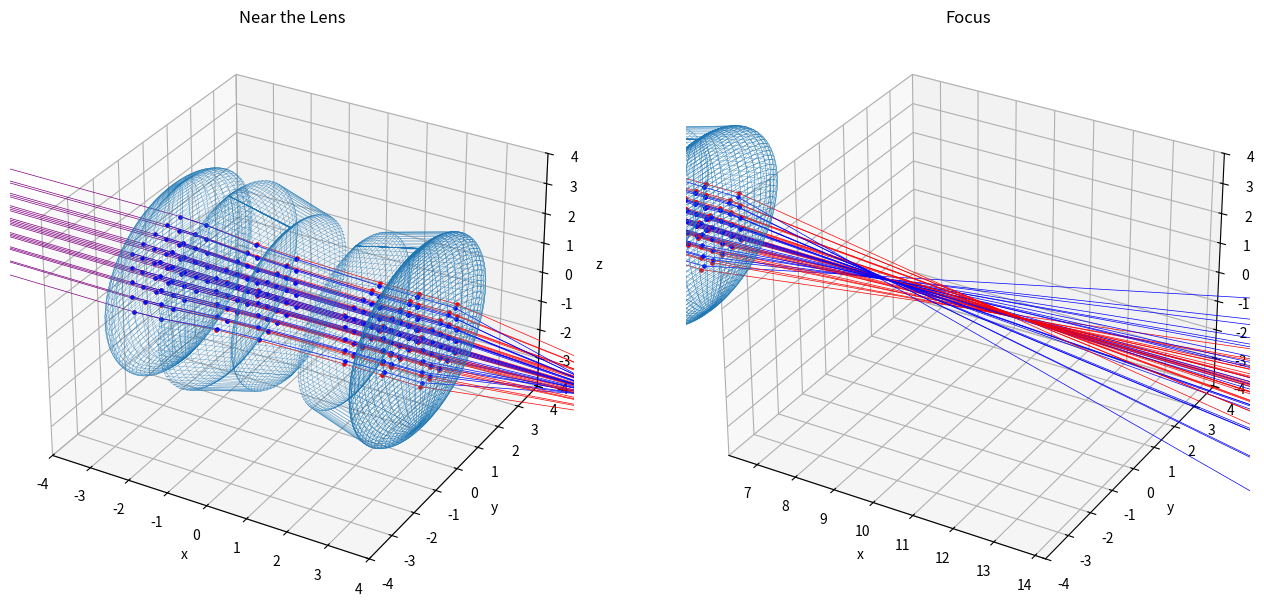

Here is the Python script that generated this plot:
# -*- coding: utf-8 -*-
import numpy as np
import matplotlib.pyplot as plt
from mpl_toolkits.mplot3d.axes3d import Axes3D
import time


LX = 4
LY = 4
LZ = 4
geneNum = 500
Nair = 1  # 空気の屈折率
Nn = 1.5  # レンズの屈折率
Nn2 = 1.7
centerX = -8  # 入射光の始点の中心座標
centerY = 0  # 入射光の始点の中心座標
centerZ = 0  # 入射光の始点の中心座標
rayDensity = 0.5  # 入射光の密度
focusX = 10.25  # 焦点付近の描画範囲を平行移動
Rx0 = 0.5  # レンズ０の倍率
Ry0 = 3  # レンズ０の倍率
Rz0 = 3  # レンズ０の倍率
lens0V = np.array([0, 0, 0])  # レンズ０の位置ベクトル
Rx1 = 0.8  # レンズ１の倍率
Ry1 = 3  # レンズ１の倍率
Rz1 = 3  # レンズ１の倍率
lens1V = np.array([-3, 0, 0])  # レンズ１の位置ベクトル
Rx21 = 0.2  # レンズ２の倍率１
Rx22 = 0.4  # レンズ２の倍率２
Ry21 = 3  # レンズ２の倍率１
Ry22 = 2.5  # レンズ２の倍率２
Rz21 = 3  # レンズ２の倍率１
Rz22 = 2.5  # レンズ２の倍率２
lens2V = np.array([-1.8, 0, 0])  # レンズ２の位置ベクトル
Rx31 = 0.2  # レンズ３の倍率１
Rx32 = 0.5  # レンズ３の倍率２
Ry31 = 2.5  # レンズ３の倍率１
Ry32 = 3  # レンズ３の倍率２
Rz31 = 2.5  # レンズ３の倍率１
Rz32 = 3  # レンズ３の倍率２
lens3V = np.array([3, 0, 0])  # レンズ３の位置ベクトル
Rx4 = 0.5  # レンズ４の倍率
Ry4 = 3  # レンズ４の倍率
Rz4 = 3  # レンズ４の倍率
lens4V = np.array([3, 0, 0])  # レンズ４の位置ベクトル

class VectorFunctions:
    # 受け取ったx,y,z座標から(x,y,z)の組を作る関数
    def makePoints(self, point0, point1, point2, shape0, shape1):
        result = [None]*(len(point0)+len(point1)+len(point2))
        result[::3] = point0
        result[1::3] = point1
        result[2::3] = point2
        result = np.array(result)
        result = result.reshape(shape0, shape1)
        return result

    # レイトレーシング、光線ベクトルとレンズ0の交点を持つときの係数Ｔを求める関数
    def rayTraceDecideT_Lens0L(self, startV, directionV):
        startV = startV - lens0V
        A = (directionV[0]**2/Rx0**2)+(
                directionV[1]**2/Ry0**2)+(
                directionV[2]**2/Rz0**2)
        #print(A)
        B = (startV[0]*directionV[0]/Rx0**2)+(
                startV[1]*directionV[1]/Ry0**2)+(
                startV[2]*directionV[2]/Rz0**2)
        #print(B)
        C = -1+(startV[0]**2/Rx0**2)+(
                startV[1]**2/Ry0**2)+(
                startV[2]**2/Rz0**2)
        #print(C)
        T = (-B-np.sqrt(B**2-A*C))/A
        return T

    def rayTraceDecideT_Lens0R(self, startV, directionV):
        startV = startV - lens0V
        A = (directionV[0]**2/Rx0**2)+(
                directionV[1]**2/Ry0**2)+(
                directionV[2]**2/Rz0**2)
        #print(A)
        B = (startV[0]*directionV[0]/Rx0**2)+(
                startV[1]*directionV[1]/Ry0**2)+(
                startV[2]*directionV[2]/Rz0**2)
        #print(B)
        C = -1+(startV[0]**2/Rx0**2)+(
                startV[1]**2/Ry0**2)+(
                startV[2]**2/Rz0**2)
        #print(C)
        T = (-B+np.sqrt(B**2-A*C))/A
        return T

    # レンズ0表面の法線を求める関数
    def decideNormalV_Lens0(self, pointV):
        pointV = pointV - lens0V
        nornalVx = (2/Rx0**2)*pointV[0]
        nornalVy = (2/Ry0**2)*pointV[1]
        nornalVz = (2/Rz0**2)*pointV[2]
        normalV = np.array([nornalVx, nornalVy, nornalVz])
        return normalV


    # レイトレーシング、光線ベクトルとレンズ１の交点を持つときの係数Ｔを求める関数
    def rayTraceDecideT_Lens1L(self, startV, directionV):
        startV = startV - lens1V
        A = (directionV[0]**2/Rx1**2)+(
                directionV[1]**2/Ry1**2)+(
                directionV[2]**2/Rz1**2)
        #print(A)
        B = (startV[0]*directionV[0]/Rx1**2)+(
                startV[1]*directionV[1]/Ry1**2)+(
                startV[2]*directionV[2]/Rz1**2)
        #print(B)
        C = -1+(startV[0]**2/Rx1**2)+(
                startV[1]**2/Ry1**2)+(
                startV[2]**2/Rz1**2)
        #print(C)
        T = (-B-np.sqrt(B**2-A*C))/A
        return T

    def rayTraceDecideT_Lens1R(self, startV, directionV):
        T = (lens1V[0] - startV[0])/directionV[0]
        return T

    # レンズ１表面の法線を求める関数
    def decideNormalV_Lens1L(self, pointV):
        pointV = pointV - lens1V
        nornalVx = (2/Rx1**2)*pointV[0]
        nornalVy = (2/Ry1**2)*pointV[1]
        nornalVz = (2/Rz1**2)*pointV[2]
        normalV = np.array([nornalVx, nornalVy, nornalVz])
        return normalV

    def decideNormalV_Lens1R(self, pointV):
        pointV = pointV - lens1V
        nornalVx = 1
        nornalVy = 0
        nornalVz = 0
        normalV = np.array([nornalVx, nornalVy, nornalVz])
        return normalV


    # レイトレーシング、光線ベクトルとレンズ２の交点を持つときの係数Ｔを求める関数
    def rayTraceDecideT_Lens2L(self, startV, directionV):
        startV = startV - lens2V
        A = (directionV[0]**2/Rx21**2)+(
                directionV[1]**2/Ry21**2)+(
                directionV[2]**2/Rz21**2)
        #print(A)
        B = (startV[0]*directionV[0]/Rx21**2)+(
                startV[1]*directionV[1]/Ry21**2)+(
                startV[2]*directionV[2]/Rz21**2)
        #print(B)
        C = -1+(startV[0]**2/Rx21**2)+(
                startV[1]**2/Ry21**2)+(
                startV[2]**2/Rz21**2)
        #print(C)
        T = (-B+np.sqrt(B**2-A*C))/A
        return T

    def rayTraceDecideT_Lens2R(self, startV, directionV):
        startV = startV - lens2V
        A = (directionV[0]**2/Rx22**2)+(
                directionV[1]**2/Ry22**2)+(
                directionV[2]**2/Rz22**2)
        #print(A)
        B = ((startV[0] - 1.6)*directionV[0]/Rx22**2)+(
                startV[1]*directionV[1]/Ry22**2)+(
                startV[2]*directionV[2]/Rz22**2)
        #print(B)
        C = -1+((startV[0] - 1.6)**2/Rx22**2)+(
                startV[1]**2/Ry22**2)+(
                startV[2]**2/Rz22**2)
        #print(C)
        T = (-B-np.sqrt(B**2-A*C))/A
        return T

    # レンズ２表面の法線を求める関数
    def decideNormalV_Lens2L(self, pointV):
        pointV = pointV - lens2V
        nornalVx = -(2/Rx21**2)*pointV[0]
        nornalVy = -(2/Ry21**2)*pointV[1]
        nornalVz = -(2/Rz21**2)*pointV[2]
        normalV = np.array([nornalVx, nornalVy, nornalVz])
        return normalV

    def decideNormalV_Lens2R(self, pointV):
        pointV = pointV - lens2V
        nornalVx = -(2/Rx22**2)*(pointV[0] - 1.6)
        nornalVy = -(2/Ry22**2)*pointV[1]
        nornalVz = -(2/Rz22**2)*pointV[2]
        normalV = np.array([nornalVx, nornalVy, nornalVz])
        return normalV


    # レイトレーシング、光線ベクトルとレンズ３の交点を持つときの係数Ｔを求める関数
    def rayTraceDecideT_Lens3L(self, startV, directionV):
        startV = startV - lens3V
        A = (directionV[0]**2/Rx31**2)+(
                directionV[1]**2/Ry31**2)+(
                directionV[2]**2/Rz31**2)
        #print(A)
        B = ((startV[0] + 1.6)*directionV[0]/Rx31**2)+(
                startV[1]*directionV[1]/Ry31**2)+(
                startV[2]*directionV[2]/Rz31**2)
        #print(B)
        C = -1+((startV[0] + 1.6)**2/Rx31**2)+(
                startV[1]**2/Ry31**2)+(
                startV[2]**2/Rz31**2)
        #print(C)
        T = (-B+np.sqrt(B**2-A*C))/A
        return T

    def rayTraceDecideT_Lens3R(self, startV, directionV):
        startV = startV - lens3V
        A = (directionV[0]**2/Rx32**2)+(
                directionV[1]**2/Ry32**2)+(
                directionV[2]**2/Rz32**2)
        #print(A)
        B = (startV[0]*directionV[0]/Rx32**2)+(
                startV[1]*directionV[1]/Ry32**2)+(
                startV[2]*directionV[2]/Rz32**2)
        #print(B)
        C = -1+(startV[0]**2/Rx32**2)+(
                startV[1]**2/Ry32**2)+(
                startV[2]**2/Rz32**2)
        #print(C)
        T = (-B-np.sqrt(B**2-A*C))/A
        return T

    # レンズ２表面の法線を求める関数
    def decideNormalV_Lens3L(self, pointV):
        pointV = pointV - lens3V
        nornalVx = -(2/Rx31**2)*(pointV[0] + 1.6)
        nornalVy = -(2/Ry31**2)*pointV[1]
        nornalVz = -(2/Rz31**2)*pointV[2]
        normalV = np.array([nornalVx, nornalVy, nornalVz])
        return normalV

    def decideNormalV_Lens3R(self, pointV):
        pointV = pointV - lens3V
        nornalVx = -(2/Rx32**2)*pointV[0]
        nornalVy = -(2/Ry32**2)*pointV[1]
        nornalVz = -(2/Rz32**2)*pointV[2]
        normalV = np.array([nornalVx, nornalVy, nornalVz])
        return normalV


    # レイトレーシング、光線ベクトルとレンズ４の交点を持つときの係数Ｔを求める関数
    def rayTraceDecideT_Lens4L(self, startV, directionV):
        startV = startV - lens4V
        A = (directionV[0]**2/Rx4**2)+(
                directionV[1]**2/Ry4**2)+(
                directionV[2]**2/Rz4**2)
        #print(A)
        B = (startV[0]*directionV[0]/Rx4**2)+(
                startV[1]*directionV[1]/Ry4**2)+(
                startV[2]*directionV[2]/Rz4**2)
        #print(B)
        C = -1+(startV[0]**2/Rx4**2)+(
                startV[1]**2/Ry4**2)+(
                startV[2]**2/Rz4**2)
        #print(C)
        T = (-B-np.sqrt(B**2-A*C))/A
        return T

    def rayTraceDecideT_Lens4R(self, startV, directionV):
        startV = startV - lens4V
        A = (directionV[0]**2/Rx4**2)+(
                directionV[1]**2/Ry4**2)+(
                directionV[2]**2/Rz4**2)
        #print(A)
        B = (startV[0]*directionV[0]/Rx4**2)+(
                startV[1]*directionV[1]/Ry4**2)+(
                startV[2]*directionV[2]/Rz4**2)
        #print(B)
        C = -1+(startV[0]**2/Rx4**2)+(
                startV[1]**2/Ry4**2)+(
                startV[2]**2/Rz4**2)
        #print(C)
        T = (-B+np.sqrt(B**2-A*C))/A
        return T

    # レンズ４表面の法線を求める関数
    def decideNormalV_Lens4L(self, pointV):
        pointV = pointV - lens4V
        nornalVx = (2/Rx4**2)*pointV[0]
        nornalVy = (2/Ry4**2)*pointV[1]
        nornalVz = (2/Rz4**2)*pointV[2]
        normalV = np.array([nornalVx, nornalVy, nornalVz])
        return normalV

    def decideNormalV_Lens4R(self, pointV):
        pointV = pointV - lens4V
        nornalVx = (2/Rx4**2)*pointV[0]
        nornalVy = (2/Ry4**2)*pointV[1]
        nornalVz = (2/Rz4**2)*pointV[2]
        normalV = np.array([nornalVx, nornalVy, nornalVz])
        return normalV


    # スネルの公式から屈折光の方向ベクトルを求める関数
    def decideRefractionVL(self, rayV, normalV, Nair, Nn):
        # 正規化
        rayV = rayV/np.linalg.norm(rayV)
        normalV = normalV/np.linalg.norm(normalV)
        # 係数A
        A = Nair/Nn
        # 入射角
        cos_t_in = -np.dot(rayV,normalV)
        #量子化誤差対策
        if cos_t_in<-1.:
            cos_t_in = -1.
        elif cos_t_in>1.:
            cos_t_in = 1.
        # スネルの法則
        sin_t_in = np.sqrt(1.0 - cos_t_in**2)
        sin_t_out = sin_t_in*A
        if sin_t_out>1.0:
            #全反射する場合
            return np.zeros(3)
        cos_t_out = np.sqrt(1 - sin_t_out**2)
        # 係数B
        B = -cos_t_out + A*cos_t_in
        # 出射光線の方向ベクトル
        outRayV = A*rayV + B*normalV
        # 正規化
        outRayV = outRayV/np.linalg.norm(outRayV)
        return outRayV

    def decideRefractionVR(self, rayV, normalV, Nair, Nn):
        # 正規化
        rayV = rayV/np.linalg.norm(rayV)
        normalV = normalV/np.linalg.norm(normalV)
        # 係数A
        A = Nair/Nn
        # 入射角
        cos_t_in = np.dot(rayV,normalV)
        #量子化誤差対策
        if cos_t_in<-1.:
            cos_t_in = -1.
        elif cos_t_in>1.:
            cos_t_in = 1.
        # スネルの法則
        sin_t_in = np.sqrt(1.0 - cos_t_in**2)
        sin_t_out = sin_t_in*A
        if sin_t_out>1.0:
            #全反射する場合
            return np.zeros(3)
        cos_t_out = np.sqrt(1 - sin_t_out**2)
        # 係数B
        B = -cos_t_out + A*cos_t_in
        # 出射光線の方向ベクトル
        outRayV = A*rayV + B*normalV
        # 正規化
        outRayV = outRayV/np.linalg.norm(outRayV)
        return outRayV

    # ２点の位置ベクトルから直線を引く関数
    def plotLineRed(self, startPointV, endPointV):
        startX = startPointV[0]
        startY = startPointV[1]
        startZ = startPointV[2]
        endX = endPointV[0]
        endY = endPointV[1]
        endZ = endPointV[2]
        ax.plot([startX,endX],[startY,endY],[startZ,endZ],
            'o-',ms='2',linewidth=0.5,color='r')

    def plotLinePurple(self, startPointV, endPointV):
        startX = startPointV[0]
        startY = startPointV[1]
        startZ = startPointV[2]
        endX = endPointV[0]
        endY = endPointV[1]
        endZ = endPointV[2]
        ax.plot([startX,endX],[startY,endY],[startZ,endZ],
            'o-',ms='2',linewidth=0.5,color='purple')

    def plotLineBlue(self, startPointV, endPointV):
        startX = startPointV[0]
        startY = startPointV[1]
        startZ = startPointV[2]
        endX = endPointV[0]
        endY = endPointV[1]
        endZ = endPointV[2]
        ax.plot([startX,endX],[startY,endY],[startZ,endZ],
            'o-',ms='2',linewidth=0.5,color='blue')


class GenerateRays:
    # 第０レンズと光線の描画
    def generateRayLens0(self):
        # 楕円面で球面レンズを再現する
        limitTheta = 2*np.pi  # theta生成数
        limitPhi = np.pi  # phi生成数
        theta = np.linspace(0, limitTheta, geneNum)
        phi = np.linspace(0, limitPhi, geneNum)
        Xs = Rx0 * np.outer(np.cos(theta), np.sin(phi)) + lens0V[0]
        Ys = Ry0 * np.outer(np.sin(theta), np.sin(phi)) + lens0V[1]
        Zs = Rz0 * np.outer(np.ones(np.size(theta)), np.cos(phi)) + lens0V[2]
        ax.plot_wireframe(Xs, Ys, Zs, linewidth=0.2)

        VF = VectorFunctions()  # インスタンス化

        # 始点を生成する
        pointsX = np.array([centerX]*25) + lens0V[0]
        pointsY, pointsZ = np.meshgrid(
            np.arange(-2+centerY, 3+centerY, 1),
            np.arange(-2+centerZ, 3+centerZ, 1))
        pointsY = pointsY.reshape(25)*rayDensity + lens0V[1]
        pointsZ = pointsZ.reshape(25)*rayDensity + lens0V[2]
        raySPoint0 = VF.makePoints(pointsX, pointsY, pointsZ, 25, 3)

        for i in raySPoint0:
            raySPoint0 = i
            directionVector0 = np.array([1, 0, 0])  # 入射光の方向ベクトルを設定
            T = VF.rayTraceDecideT_Lens0L(raySPoint0, directionVector0)  # 交点のための係数
            rayEPoint0 = raySPoint0 + T*directionVector0  # 入射光の終点
            VF.plotLineRed(raySPoint0, rayEPoint0)  # 入射光描画

            refractSPoint0 = rayEPoint0  # 入射光の終点を引き継ぐ
            normalV0 = VF.decideNormalV_Lens0(refractSPoint0)  # レンズの法線を求める
            #ax.quiver(rayEPoint0[0],rayEPoint0[1],rayEPoint0[2],normalV0[0],normalV0[1],normalV0[2],linewidth=0.5)
            # 屈折光の方向ベクトルを求める
            refractionV0 = VF.decideRefractionVL(directionVector0, normalV0, Nair, Nn)
            #ax.quiver(rayEPoint0[0],rayEPoint0[1],rayEPoint0[2],refractionV0[0],refractionV0[1],refractionV0[2],linewidth=0.5)
            # 係数Tを求めて、屈折光の終点も求める
            T = VF.rayTraceDecideT_Lens0R(refractSPoint0, refractionV0)
            refractEPoint0 = refractSPoint0 + T*refractionV0
            VF.plotLinePurple(refractSPoint0,refractEPoint0)  # 屈折光の描画

            raySPoint1 = refractEPoint0  # 屈折光の終点を引き継ぐ
            normalV1 = VF.decideNormalV_Lens0(raySPoint1)  # レンズの法線を求める
            #ax.quiver(raySPoint1[0],raySPoint1[1],raySPoint1[2],normalV1[0],normalV1[1],normalV1[2],linewidth=0.5)
            # 屈折光の方向ベクトルを求める
            refractionV1 = VF.decideRefractionVR(refractionV0, normalV1, Nair, Nn)
            #ax.quiver(raySPoint1[0],raySPoint1[1],raySPoint1[2],refractionV1[0],refractionV1[1],refractionV1[2],linewidth=0.5)
            T = 12  # 衝突判定がないので適当に置いた
            rayEPoint1 = raySPoint1 + T*refractionV1  # 屈折光の終点
            VF.plotLineBlue(raySPoint1,rayEPoint1)  # 屈折光の描画

        # グラフの見た目について
        ax.set_xlim(-LX, LX)
        ax.set_ylim(-LY, LY)
        ax.set_zlim(-LZ, LZ)
        ax.set_xlabel('x')
        ax.set_ylabel('y')
        ax.set_zlabel('z')
        plt.title('Near the Lens')

    # トリプレット（テッサー）と光線の描画
    def generateRayTriplet(self):
        def plotLensTriplet():
            # １枚目の凸レンズを再現する
            limitTheta = 2*np.pi  # theta生成数
            limitPhi = np.pi  # phi生成数
            theta = np.linspace(0, limitTheta, geneNum)
            phi = np.linspace(0, limitPhi, geneNum)
            Xs = Rx1 * np.outer(np.cos(theta), np.sin(phi))
            Xs = np.where(0<Xs, 0, Xs) + lens1V[0]
            Ys = Ry1 * np.outer(np.sin(theta), np.sin(phi)) + lens1V[1]
            Zs = Rz1 * np.outer(np.ones(np.size(theta)), np.cos(phi)) + lens1V[2]
            ax.plot_wireframe(Xs, Ys, Zs, linewidth=0.2)

            # ２枚目の凹レンズを再現する
            limitTheta = 2*np.pi  # theta生成数
            limitPhi = np.pi  # phi生成数
            theta = np.linspace(0, limitTheta, geneNum)
            phi = np.linspace(0, limitPhi, geneNum)
            Xs = Rx21 * np.outer(np.cos(theta), np.sin(phi))
            Ys = Ry21 * np.outer(np.sin(theta), np.sin(phi))
            Zs = Rz21 * np.outer(np.ones(np.size(theta)), np.cos(phi))
            Xs1 = Rx21 * np.outer(np.cos(theta), np.sin(phi))
            Xs2 = Rx22 * np.outer(np.cos(theta), np.sin(phi)) + 1.6
            Ys1 = Ry21 * np.outer(np.sin(theta), np.sin(phi))
            Ys2 = Ry22 * np.outer(np.sin(theta), np.sin(phi))
            Zs1 = Rz21 * np.outer(np.ones(np.size(theta)), np.cos(phi))
            Zs2 = Rz22 * np.outer(np.ones(np.size(theta)), np.cos(phi))
            Ys = np.where(Xs<0, Ys2, Ys1) + lens2V[1]
            Zs = np.where(Xs<0, Zs2, Zs1) + lens2V[2]
            Xs = np.where(Xs<0, Xs2, Xs1) + lens2V[0]
            ax.plot_wireframe(Xs, Ys, Zs, linewidth=0.2)

            # ３枚目の凹レンズを再現する
            limitTheta = 2*np.pi  # theta生成数
            limitPhi = np.pi  # phi生成数
            theta = np.linspace(0, limitTheta, geneNum)
            phi = np.linspace(0, limitPhi, geneNum)
            Xs = Rx31 * np.outer(np.cos(theta), np.sin(phi))
            Ys = Ry31 * np.outer(np.sin(theta), np.sin(phi))
            Zs = Rz31 * np.outer(np.ones(np.size(theta)), np.cos(phi))
            Xs1 = Rx31 * np.outer(np.cos(theta), np.sin(phi))
            Xs2 = Rx32 * np.outer(np.cos(theta), np.sin(phi)) + 1.6
            Ys1 = Ry31 * np.outer(np.sin(theta), np.sin(phi))
            Ys2 = Ry32 * np.outer(np.sin(theta), np.sin(phi))
            Zs1 = Rz31 * np.outer(np.ones(np.size(theta)), np.cos(phi))
            Zs2 = Rz32 * np.outer(np.ones(np.size(theta)), np.cos(phi))
            Ys = np.where(Xs<0, Ys2, Ys1) + lens3V[1]
            Zs = np.where(Xs<0, Zs2, Zs1) + lens3V[2]
            Xs = np.where(Xs<0, Xs2, Xs1) + lens3V[0] - 1.6
            ax.plot_wireframe(Xs, Ys, Zs, linewidth=0.2)

            # ４枚目のレンズを再現する
            limitTheta = 2*np.pi  # theta生成数
            limitPhi = np.pi  # phi生成数
            theta = np.linspace(0, limitTheta, geneNum)
            phi = np.linspace(0, limitPhi, geneNum)
            Xs = Rx4 * np.outer(np.cos(theta), np.sin(phi)) + lens4V[0]
            Ys = Ry4 * np.outer(np.sin(theta), np.sin(phi)) + lens4V[1]
            Zs = Rz4 * np.outer(np.ones(np.size(theta)), np.cos(phi)) + lens4V[2]
            ax.plot_wireframe(Xs, Ys, Zs, linewidth=0.2)

        plotLensTriplet()
        VF = VectorFunctions()  # インスタンス化

        # 始点を生成する
        pointsX = np.array([centerX]*81) + lens1V[0]
        pointsY, pointsZ = np.meshgrid(
            np.arange(-4+centerY, 5+centerY, 1),
            np.arange(-4+centerZ, 5+centerZ, 1))
        pointsY = pointsY.reshape(81)*rayDensity + lens1V[1]
        pointsZ = pointsZ.reshape(81)*rayDensity + lens1V[2]
        raySPoint0 = VF.makePoints(pointsX, pointsY, pointsZ, 81, 3)

        for i in raySPoint0:
            raySPoint0 = i
            directionVector0 = np.array([1, 0, 0])  # 入射光の方向ベクトルを設定
            T = VF.rayTraceDecideT_Lens1L(raySPoint0, directionVector0)  # 交点のための係数
            rayEPoint0 = raySPoint0 + T*directionVector0  # 入射光の終点
            VF.plotLineRed(raySPoint0, rayEPoint0)  # 入射光描画
            refractSPoint0 = rayEPoint0  # 入射光の終点を引き継ぐ。以下レンズ１についての計算
            normalV_Lens1L = VF.decideNormalV_Lens1L(refractSPoint0)  # レンズの法線を求める
            #ax.quiver(rayEPoint0[0],rayEPoint0[1],rayEPoint0[2],normalV_Lens1L[0],normalV_Lens1L[1],normalV_Lens1L[2],linewidth=0.5)
            # 屈折光の方向ベクトルを求める
            refractionV_Lens1L = VF.decideRefractionVL(directionVector0, normalV_Lens1L, Nair, Nn)
            #ax.quiver(rayEPoint0[0],rayEPoint0[1],rayEPoint0[2],refractionV_Lens1L[0],refractionV_Lens1L[1],refractionV_Lens1L[2],linewidth=0.5)
            # 係数Tを求めて、屈折光の終点も求める
            T = VF.rayTraceDecideT_Lens1R(refractSPoint0, refractionV_Lens1L)
            refractEPoint0 = refractSPoint0 + T*refractionV_Lens1L
            VF.plotLinePurple(refractSPoint0,refractEPoint0)  # 屈折光の描画
            raySPoint1 = refractEPoint0  # 屈折光の終点を引き継ぐ
            normalV1 = VF.decideNormalV_Lens1R(raySPoint1)  # レンズの法線を求める
            #ax.quiver(raySPoint1[0],raySPoint1[1],raySPoint1[2],normalV1[0],normalV1[1],normalV1[2],linewidth=0.5)
            # 屈折光の方向ベクトルを求める
            refractionV_Lens1R = VF.decideRefractionVR(refractionV_Lens1L, normalV1, Nair, Nn)
            #ax.quiver(raySPoint1[0],raySPoint1[1],raySPoint1[2],refractionV_Lens1R[0],refractionV_Lens1R[1],refractionV_Lens1R[2],linewidth=0.5)
            T = VF.rayTraceDecideT_Lens2L(raySPoint1, refractionV_Lens1R)
            rayEPoint1 = raySPoint1 + T*refractionV_Lens1R  # 空気中の屈折光の終点
            VF.plotLineBlue(raySPoint1,rayEPoint1)  # 空気中の屈折光の描画

            refractSPoint_Lens2L = rayEPoint1  # 以下、レンズ２についての計算
            normalV_Lens2L = VF.decideNormalV_Lens2L(refractSPoint_Lens2L)  # レンズの法線を求める
            #ax.quiver(rayEPoint1[0],rayEPoint1[1],rayEPoint1[2],normalV_Lens2L[0],normalV_Lens2L[1],normalV_Lens2L[2],linewidth=0.5)
            # 屈折光の方向ベクトルを求める
            refractionV_Lens2L = VF.decideRefractionVL(refractionV_Lens1R, normalV_Lens2L, Nair, Nn)
            #ax.quiver(rayEPoint1[0],rayEPoint1[1],rayEPoint1[2],refractionV_Lens2L[0],refractionV_Lens2L[1],refractionV_Lens2L[2],linewidth=0.5)
            # 係数Tを求めて、屈折光の終点も求める
            T = VF.rayTraceDecideT_Lens2R(refractSPoint_Lens2L, refractionV_Lens2L)
            refractEPoint_Lens2L = refractSPoint_Lens2L + T*refractionV_Lens2L
            VF.plotLinePurple(refractSPoint_Lens2L,refractEPoint_Lens2L)  # 屈折光の描画
            raySPoint_Lens2R = refractEPoint_Lens2L
            normalV_Lens2R = VF.decideNormalV_Lens2R(raySPoint_Lens2R)
            #ax.quiver(raySPoint_Lens2R[0],raySPoint_Lens2R[1],raySPoint_Lens2R[2],normalV_Lens2R[0],normalV_Lens2R[1],normalV_Lens2R[2],linewidth=0.5)
            refractionV_Lens2R = VF.decideRefractionVR(refractionV_Lens2L, normalV_Lens2R, Nair, Nn)
            #ax.quiver(raySPoint_Lens2R[0],raySPoint_Lens2R[1],raySPoint_Lens2R[2],refractionV_Lens2R[0],refractionV_Lens2R[1],refractionV_Lens2R[2],linewidth=0.5)
            T = VF.rayTraceDecideT_Lens3L(raySPoint_Lens2R, refractionV_Lens2R)
            rayEPoint_Lens3L = raySPoint_Lens2R + T*refractionV_Lens2R
            VF.plotLineRed(raySPoint_Lens2R, rayEPoint_Lens3L)

            refractSPoint_Lens3L = rayEPoint_Lens3L  # 以下、レンズ３についての計算
            normalV_Lens3L = VF.decideNormalV_Lens3L(refractSPoint_Lens3L)  # レンズの法線を求める
            #ax.quiver(refractSPoint_Lens3L[0],refractSPoint_Lens3L[1],refractSPoint_Lens3L[2],normalV_Lens3L[0],normalV_Lens3L[1],normalV_Lens3L[2],linewidth=0.5)
            # 屈折光の方向ベクトルを求める
            refractionV_Lens3L = VF.decideRefractionVL(refractionV_Lens2R, normalV_Lens3L, Nair, Nn)
            #ax.quiver(refractSPoint_Lens3L[0],refractSPoint_Lens3L[1],refractSPoint_Lens3L[2],refractionV_Lens3L[0],refractionV_Lens3L[1],refractionV_Lens3L[2],linewidth=0.5)
            # 係数Tを求めて、屈折光の終点も求める
            T = VF.rayTraceDecideT_Lens3R(refractSPoint_Lens3L, refractionV_Lens3L)
            refractEPoint_Lens3L = refractSPoint_Lens3L + T*refractionV_Lens3L
            VF.plotLinePurple(refractSPoint_Lens3L,refractEPoint_Lens3L)  # 屈折光の描画
            raySPoint_Lens3R = refractEPoint_Lens3L
            normalV_Lens3R = VF.decideNormalV_Lens3R(raySPoint_Lens3R)
            #ax.quiver(raySPoint_Lens3R[0],raySPoint_Lens3R[1],raySPoint_Lens3R[2],normalV_Lens3R[0],normalV_Lens3R[1],normalV_Lens3R[2],linewidth=0.5)
            refractionV_Lens3R = VF.decideRefractionVR(refractionV_Lens3L, normalV_Lens3R, Nn, Nn2)
            #ax.quiver(raySPoint_Lens3R[0],raySPoint_Lens3R[1],raySPoint_Lens3R[2],refractionV_Lens3R[0],refractionV_Lens3R[1],refractionV_Lens3R[2],linewidth=0.5)
            T = 0  # レンズ３とレンズ４の接着を考えた
            rayEPoint_Lens4L = raySPoint_Lens3R + T*refractionV_Lens3R
            VF.plotLineRed(raySPoint_Lens3R, rayEPoint_Lens4L)


            refractSPoint_Lens4L = rayEPoint_Lens4L  # 以下、レンズ４についての計算
            normalV_Lens4L = VF.decideNormalV_Lens4L(refractSPoint_Lens4L)
            #ax.quiver(refractSPoint_Lens4L[0],refractSPoint_Lens4L[1],refractSPoint_Lens4L[2],normalV_Lens4L[0],normalV_Lens4L[1],normalV_Lens4L[2],linewidth=0.5)
            refractionV_Lens4L = VF.decideRefractionVL(refractionV_Lens3R, normalV_Lens4L, Nn, Nn2)
            #ax.quiver(refractSPoint_Lens4L[0],refractSPoint_Lens4L[1],refractSPoint_Lens4L[2],refractionV_Lens4L[0],refractionV_Lens4L[1],refractionV_Lens4L[2],linewidth=0.5)
            T = VF.rayTraceDecideT_Lens4R(refractSPoint_Lens4L, refractionV_Lens4L)
            refractEPoint_Lens4L = refractSPoint_Lens4L + T*refractionV_Lens4L
            VF.plotLinePurple(refractSPoint_Lens4L,refractEPoint_Lens4L)  # 屈折光の描画
            raySPoint_Lens4R = refractEPoint_Lens4L
            normalV_Lens4R = VF.decideNormalV_Lens4R(raySPoint_Lens4R)
            #ax.quiver(raySPoint_Lens4R[0],raySPoint_Lens4R[1],raySPoint_Lens4R[2],normalV_Lens4R[0],normalV_Lens4R[1],normalV_Lens4R[2],linewidth=0.5)
            refractionV_Lens4R = VF.decideRefractionVR(refractionV_Lens4L, normalV_Lens4R, Nair, Nn2)
            #ax.quiver(raySPoint_Lens4R[0],raySPoint_Lens4R[1],raySPoint_Lens4R[2],refractionV_Lens4R[0],refractionV_Lens4R[1],refractionV_Lens4R[2],linewidth=0.5)
            T = 21  # 適当に置いた
            rayEPoint_Last = raySPoint_Lens4R + T*refractionV_Lens4R
            VF.plotLineBlue(raySPoint_Lens4R, rayEPoint_Last)

        # グラフの見た目について
        ax.set_xlim(-LX, LX)
        ax.set_ylim(-LY, LY)
        ax.set_zlim(-LZ, LZ)
        ax.set_xlabel('x')
        ax.set_ylabel('y')
        ax.set_zlabel('z')
        plt.title('Near the Lens')

    # 焦点付近を描画
    def focusFocus(self, func):
        func()
        # グラフの見た目について
        ax.set_xlim(-LX+lens0V[0]+focusX, LX+lens0V[0]+focusX)
        ax.set_ylim(-LY+lens0V[1], LY+lens0V[1])
        ax.set_zlim(-LZ+lens0V[2], LZ+lens0V[2])
        ax.set_xlabel('x')
        ax.set_ylabel('y')
        ax.set_zlabel('z')
        plt.title('Focus')


class ChromaticAberration:
    # 第０レンズと光線の描画
    def colorLens0(self):
        # 楕円面で球面レンズを再現する
        limitTheta = 2*np.pi  # theta生成数
        limitPhi = np.pi  # phi生成数
        theta = np.linspace(0, limitTheta, geneNum)
        phi = np.linspace(0, limitPhi, geneNum)
        Xs = Rx0 * np.outer(np.cos(theta), np.sin(phi)) + lens0V[0]
        Ys = Ry0 * np.outer(np.sin(theta), np.sin(phi)) + lens0V[1]
        Zs = Rz0 * np.outer(np.ones(np.size(theta)), np.cos(phi)) + lens0V[2]
        ax.plot_wireframe(Xs, Ys, Zs, linewidth=0.2)

        VF = VectorFunctions()  # インスタンス化

        # 始点を生成する
        pointsX = np.array([centerX]*25) + lens0V[0]
        pointsY, pointsZ = np.meshgrid(
            np.arange(-2+centerY, 3+centerY, 1),
            np.arange(-2+centerZ, 3+centerZ, 1))
        pointsY = pointsY.reshape(25)*rayDensity + lens0V[1]
        pointsZ = pointsZ.reshape(25)*rayDensity + lens0V[2]
        raySPoint0 = VF.makePoints(pointsX, pointsY, pointsZ, 25, 3)

        for i in raySPoint0:
            raySPoint0 = i
            directionVector0 = np.array([1, 0, 0])  # 入射光の方向ベクトルを設定
            T = VF.rayTraceDecideT_Lens0L(raySPoint0, directionVector0)  # 交点のための係数
            rayEPoint0 = raySPoint0 + T*directionVector0  # 入射光の終点
            VF.plotLinePurple(raySPoint0, rayEPoint0)  # 入射光描画

            # 赤色光
            Nn = 1.5
            refractSPoint0 = rayEPoint0  # 入射光の終点を引き継ぐ
            normalV0 = VF.decideNormalV_Lens0(refractSPoint0)  # レンズの法線を求める
            #ax.quiver(rayEPoint0[0],rayEPoint0[1],rayEPoint0[2],normalV0[0],normalV0[1],normalV0[2],linewidth=0.5)
            # 屈折光の方向ベクトルを求める
            refractionV0 = VF.decideRefractionVL(directionVector0, normalV0, Nair, Nn)
            #ax.quiver(rayEPoint0[0],rayEPoint0[1],rayEPoint0[2],refractionV0[0],refractionV0[1],refractionV0[2],linewidth=0.5)
            # 係数Tを求めて、屈折光の終点も求める
            T = VF.rayTraceDecideT_Lens0R(refractSPoint0, refractionV0)
            refractEPoint0 = refractSPoint0 + T*refractionV0
            VF.plotLineRed(refractSPoint0,refractEPoint0)  # 屈折光の描画

            raySPoint1 = refractEPoint0  # 屈折光の終点を引き継ぐ
            normalV1 = VF.decideNormalV_Lens0(raySPoint1)  # レンズの法線を求める
            #ax.quiver(raySPoint1[0],raySPoint1[1],raySPoint1[2],normalV1[0],normalV1[1],normalV1[2],linewidth=0.5)
            # 屈折光の方向ベクトルを求める
            refractionV1 = VF.decideRefractionVR(refractionV0, normalV1, Nair, Nn)
            #ax.quiver(raySPoint1[0],raySPoint1[1],raySPoint1[2],refractionV1[0],refractionV1[1],refractionV1[2],linewidth=0.5)
            T = 12  # 衝突判定がないので適当に置いた
            rayEPoint1 = raySPoint1 + T*refractionV1  # 屈折光の終点
            VF.plotLineRed(raySPoint1,rayEPoint1)  # 屈折光の描画

            # 青色光、屈折率を赤色の1.04倍として計算
            Nn = Nn*1.04
            refractSPoint0 = rayEPoint0  # 入射光の終点を引き継ぐ
            normalV0 = VF.decideNormalV_Lens0(refractSPoint0)  # レンズの法線を求める
            #ax.quiver(rayEPoint0[0],rayEPoint0[1],rayEPoint0[2],normalV0[0],normalV0[1],normalV0[2],linewidth=0.5)
            # 屈折光の方向ベクトルを求める
            refractionV0 = VF.decideRefractionVL(directionVector0, normalV0, Nair, Nn)
            #ax.quiver(rayEPoint0[0],rayEPoint0[1],rayEPoint0[2],refractionV0[0],refractionV0[1],refractionV0[2],linewidth=0.5)
            # 係数Tを求めて、屈折光の終点も求める
            T = VF.rayTraceDecideT_Lens0R(refractSPoint0, refractionV0)
            refractEPoint0 = refractSPoint0 + T*refractionV0
            VF.plotLineBlue(refractSPoint0,refractEPoint0)  # 屈折光の描画

            raySPoint1 = refractEPoint0  # 屈折光の終点を引き継ぐ
            normalV1 = VF.decideNormalV_Lens0(raySPoint1)  # レンズの法線を求める
            #ax.quiver(raySPoint1[0],raySPoint1[1],raySPoint1[2],normalV1[0],normalV1[1],normalV1[2],linewidth=0.5)
            # 屈折光の方向ベクトルを求める
            refractionV1 = VF.decideRefractionVR(refractionV0, normalV1, Nair, Nn)
            #ax.quiver(raySPoint1[0],raySPoint1[1],raySPoint1[2],refractionV1[0],refractionV1[1],refractionV1[2],linewidth=0.5)
            T = 12  # 衝突判定がないので適当に置いた
            rayEPoint1 = raySPoint1 + T*refractionV1  # 屈折光の終点
            VF.plotLineBlue(raySPoint1,rayEPoint1)  # 屈折光の描画

        # グラフの見た目について
        ax.set_xlim(-LX, LX)
        ax.set_ylim(-LY, LY)
        ax.set_zlim(-LZ, LZ)
        ax.set_xlabel('x')
        ax.set_ylabel('y')
        ax.set_zlabel('z')
        plt.title('Near the Lens')

    # トリプレット（テッサー）と光線の描画
    def colorTriplet(self):
        def plotLensTriplet():
            # １枚目の凸レンズを再現する
            limitTheta = 2*np.pi  # theta生成数
            limitPhi = np.pi  # phi生成数
            theta = np.linspace(0, limitTheta, geneNum)
            phi = np.linspace(0, limitPhi, geneNum)
            Xs = Rx1 * np.outer(np.cos(theta), np.sin(phi))
            Xs = np.where(0<Xs, 0, Xs) + lens1V[0]
            Ys = Ry1 * np.outer(np.sin(theta), np.sin(phi)) + lens1V[1]
            Zs = Rz1 * np.outer(np.ones(np.size(theta)), np.cos(phi)) + lens1V[2]
            ax.plot_wireframe(Xs, Ys, Zs, linewidth=0.2)

            # ２枚目の凹レンズを再現する
            limitTheta = 2*np.pi  # theta生成数
            limitPhi = np.pi  # phi生成数
            theta = np.linspace(0, limitTheta, geneNum)
            phi = np.linspace(0, limitPhi, geneNum)
            Xs = Rx21 * np.outer(np.cos(theta), np.sin(phi))
            Ys = Ry21 * np.outer(np.sin(theta), np.sin(phi))
            Zs = Rz21 * np.outer(np.ones(np.size(theta)), np.cos(phi))
            Xs1 = Rx21 * np.outer(np.cos(theta), np.sin(phi))
            Xs2 = Rx22 * np.outer(np.cos(theta), np.sin(phi)) + 1.6
            Ys1 = Ry21 * np.outer(np.sin(theta), np.sin(phi))
            Ys2 = Ry22 * np.outer(np.sin(theta), np.sin(phi))
            Zs1 = Rz21 * np.outer(np.ones(np.size(theta)), np.cos(phi))
            Zs2 = Rz22 * np.outer(np.ones(np.size(theta)), np.cos(phi))
            Ys = np.where(Xs<0, Ys2, Ys1) + lens2V[1]
            Zs = np.where(Xs<0, Zs2, Zs1) + lens2V[2]
            Xs = np.where(Xs<0, Xs2, Xs1) + lens2V[0]
            ax.plot_wireframe(Xs, Ys, Zs, linewidth=0.2)

            # ３枚目の凹レンズを再現する
            limitTheta = 2*np.pi  # theta生成数
            limitPhi = np.pi  # phi生成数
            theta = np.linspace(0, limitTheta, geneNum)
            phi = np.linspace(0, limitPhi, geneNum)
            Xs = Rx31 * np.outer(np.cos(theta), np.sin(phi))
            Ys = Ry31 * np.outer(np.sin(theta), np.sin(phi))
            Zs = Rz31 * np.outer(np.ones(np.size(theta)), np.cos(phi))
            Xs1 = Rx31 * np.outer(np.cos(theta), np.sin(phi))
            Xs2 = Rx32 * np.outer(np.cos(theta), np.sin(phi)) + 1.6
            Ys1 = Ry31 * np.outer(np.sin(theta), np.sin(phi))
            Ys2 = Ry32 * np.outer(np.sin(theta), np.sin(phi))
            Zs1 = Rz31 * np.outer(np.ones(np.size(theta)), np.cos(phi))
            Zs2 = Rz32 * np.outer(np.ones(np.size(theta)), np.cos(phi))
            Ys = np.where(Xs<0, Ys2, Ys1) + lens3V[1]
            Zs = np.where(Xs<0, Zs2, Zs1) + lens3V[2]
            Xs = np.where(Xs<0, Xs2, Xs1) + lens3V[0] - 1.6
            ax.plot_wireframe(Xs, Ys, Zs, linewidth=0.2)

            # ４枚目のレンズを再現する
            limitTheta = 2*np.pi  # theta生成数
            limitPhi = np.pi  # phi生成数
            theta = np.linspace(0, limitTheta, geneNum)
            phi = np.linspace(0, limitPhi, geneNum)
            Xs = Rx4 * np.outer(np.cos(theta), np.sin(phi)) + lens4V[0]
            Ys = Ry4 * np.outer(np.sin(theta), np.sin(phi)) + lens4V[1]
            Zs = Rz4 * np.outer(np.ones(np.size(theta)), np.cos(phi)) + lens4V[2]
            ax.plot_wireframe(Xs, Ys, Zs, linewidth=0.2)

        plotLensTriplet()
        VF = VectorFunctions()  # インスタンス化

        # 始点を生成する
        pointsX = np.array([centerX]*25) + lens1V[0]
        pointsY, pointsZ = np.meshgrid(
            np.arange(-2+centerY, 3+centerY, 1),
            np.arange(-2+centerZ, 3+centerZ, 1))
        pointsY = pointsY.reshape(25)*rayDensity + lens1V[1]
        pointsZ = pointsZ.reshape(25)*rayDensity + lens1V[2]
        raySPoint0 = VF.makePoints(pointsX, pointsY, pointsZ, 25, 3)

        for i in raySPoint0:
            raySPoint0 = i
            directionVector0 = np.array([1, 0, 0])  # 入射光の方向ベクトルを設定
            T = VF.rayTraceDecideT_Lens1L(raySPoint0, directionVector0)  # 交点のための係数
            rayEPoint0 = raySPoint0 + T*directionVector0  # 入射光の終点
            VF.plotLinePurple(raySPoint0, rayEPoint0)  # 入射光描画

            # 赤色光
            Nn = 1.5
            Nn2 = 1.7
            refractSPoint0 = rayEPoint0  # 入射光の終点を引き継ぐ。以下レンズ１についての計算
            normalV_Lens1L = VF.decideNormalV_Lens1L(refractSPoint0)  # レンズの法線を求める
            #ax.quiver(rayEPoint0[0],rayEPoint0[1],rayEPoint0[2],normalV_Lens1L[0],normalV_Lens1L[1],normalV_Lens1L[2],linewidth=0.5)
            # 屈折光の方向ベクトルを求める
            refractionV_Lens1L = VF.decideRefractionVL(directionVector0, normalV_Lens1L, Nair, Nn)
            #ax.quiver(rayEPoint0[0],rayEPoint0[1],rayEPoint0[2],refractionV_Lens1L[0],refractionV_Lens1L[1],refractionV_Lens1L[2],linewidth=0.5)
            # 係数Tを求めて、屈折光の終点も求める
            T = VF.rayTraceDecideT_Lens1R(refractSPoint0, refractionV_Lens1L)
            refractEPoint0 = refractSPoint0 + T*refractionV_Lens1L
            VF.plotLineRed(refractSPoint0,refractEPoint0)  # 屈折光の描画
            raySPoint1 = refractEPoint0  # 屈折光の終点を引き継ぐ
            normalV1 = VF.decideNormalV_Lens1R(raySPoint1)  # レンズの法線を求める
            #ax.quiver(raySPoint1[0],raySPoint1[1],raySPoint1[2],normalV1[0],normalV1[1],normalV1[2],linewidth=0.5)
            # 屈折光の方向ベクトルを求める
            refractionV_Lens1R = VF.decideRefractionVR(refractionV_Lens1L, normalV1, Nair, Nn)
            #ax.quiver(raySPoint1[0],raySPoint1[1],raySPoint1[2],refractionV_Lens1R[0],refractionV_Lens1R[1],refractionV_Lens1R[2],linewidth=0.5)
            T = VF.rayTraceDecideT_Lens2L(raySPoint1, refractionV_Lens1R)
            rayEPoint1 = raySPoint1 + T*refractionV_Lens1R  # 空気中の屈折光の終点
            VF.plotLineRed(raySPoint1,rayEPoint1)  # 空気中の屈折光の描画

            refractSPoint_Lens2L = rayEPoint1  # 以下、レンズ２についての計算
            normalV_Lens2L = VF.decideNormalV_Lens2L(refractSPoint_Lens2L)  # レンズの法線を求める
            #ax.quiver(rayEPoint1[0],rayEPoint1[1],rayEPoint1[2],normalV_Lens2L[0],normalV_Lens2L[1],normalV_Lens2L[2],linewidth=0.5)
            # 屈折光の方向ベクトルを求める
            refractionV_Lens2L = VF.decideRefractionVL(refractionV_Lens1R, normalV_Lens2L, Nair, Nn)
            #ax.quiver(rayEPoint1[0],rayEPoint1[1],rayEPoint1[2],refractionV_Lens2L[0],refractionV_Lens2L[1],refractionV_Lens2L[2],linewidth=0.5)
            # 係数Tを求めて、屈折光の終点も求める
            T = VF.rayTraceDecideT_Lens2R(refractSPoint_Lens2L, refractionV_Lens2L)
            refractEPoint_Lens2L = refractSPoint_Lens2L + T*refractionV_Lens2L
            VF.plotLineRed(refractSPoint_Lens2L,refractEPoint_Lens2L)  # 屈折光の描画
            raySPoint_Lens2R = refractEPoint_Lens2L
            normalV_Lens2R = VF.decideNormalV_Lens2R(raySPoint_Lens2R)
            #ax.quiver(raySPoint_Lens2R[0],raySPoint_Lens2R[1],raySPoint_Lens2R[2],normalV_Lens2R[0],normalV_Lens2R[1],normalV_Lens2R[2],linewidth=0.5)
            refractionV_Lens2R = VF.decideRefractionVR(refractionV_Lens2L, normalV_Lens2R, Nair, Nn)
            #ax.quiver(raySPoint_Lens2R[0],raySPoint_Lens2R[1],raySPoint_Lens2R[2],refractionV_Lens2R[0],refractionV_Lens2R[1],refractionV_Lens2R[2],linewidth=0.5)
            T = VF.rayTraceDecideT_Lens3L(raySPoint_Lens2R, refractionV_Lens2R)
            rayEPoint_Lens3L = raySPoint_Lens2R + T*refractionV_Lens2R
            VF.plotLineRed(raySPoint_Lens2R, rayEPoint_Lens3L)

            refractSPoint_Lens3L = rayEPoint_Lens3L  # 以下、レンズ３についての計算
            normalV_Lens3L = VF.decideNormalV_Lens3L(refractSPoint_Lens3L)  # レンズの法線を求める
            #ax.quiver(refractSPoint_Lens3L[0],refractSPoint_Lens3L[1],refractSPoint_Lens3L[2],normalV_Lens3L[0],normalV_Lens3L[1],normalV_Lens3L[2],linewidth=0.5)
            # 屈折光の方向ベクトルを求める
            refractionV_Lens3L = VF.decideRefractionVL(refractionV_Lens2R, normalV_Lens3L, Nair, Nn)
            #ax.quiver(refractSPoint_Lens3L[0],refractSPoint_Lens3L[1],refractSPoint_Lens3L[2],refractionV_Lens3L[0],refractionV_Lens3L[1],refractionV_Lens3L[2],linewidth=0.5)
            # 係数Tを求めて、屈折光の終点も求める
            T = VF.rayTraceDecideT_Lens3R(refractSPoint_Lens3L, refractionV_Lens3L)
            refractEPoint_Lens3L = refractSPoint_Lens3L + T*refractionV_Lens3L
            VF.plotLineRed(refractSPoint_Lens3L,refractEPoint_Lens3L)  # 屈折光の描画
            raySPoint_Lens3R = refractEPoint_Lens3L
            normalV_Lens3R = VF.decideNormalV_Lens3R(raySPoint_Lens3R)
            #ax.quiver(raySPoint_Lens3R[0],raySPoint_Lens3R[1],raySPoint_Lens3R[2],normalV_Lens3R[0],normalV_Lens3R[1],normalV_Lens3R[2],linewidth=0.5)
            refractionV_Lens3R = VF.decideRefractionVR(refractionV_Lens3L, normalV_Lens3R, Nn, Nn2)
            #ax.quiver(raySPoint_Lens3R[0],raySPoint_Lens3R[1],raySPoint_Lens3R[2],refractionV_Lens3R[0],refractionV_Lens3R[1],refractionV_Lens3R[2],linewidth=0.5)
            T = 0  # レンズ３とレンズ４の接着を考えた
            rayEPoint_Lens4L = raySPoint_Lens3R + T*refractionV_Lens3R
            VF.plotLineRed(raySPoint_Lens3R, rayEPoint_Lens4L)


            refractSPoint_Lens4L = rayEPoint_Lens4L  # 以下、レンズ４についての計算
            normalV_Lens4L = VF.decideNormalV_Lens4L(refractSPoint_Lens4L)
            #ax.quiver(refractSPoint_Lens4L[0],refractSPoint_Lens4L[1],refractSPoint_Lens4L[2],normalV_Lens4L[0],normalV_Lens4L[1],normalV_Lens4L[2],linewidth=0.5)
            refractionV_Lens4L = VF.decideRefractionVL(refractionV_Lens3R, normalV_Lens4L, Nn, Nn2)
            #ax.quiver(refractSPoint_Lens4L[0],refractSPoint_Lens4L[1],refractSPoint_Lens4L[2],refractionV_Lens4L[0],refractionV_Lens4L[1],refractionV_Lens4L[2],linewidth=0.5)
            T = VF.rayTraceDecideT_Lens4R(refractSPoint_Lens4L, refractionV_Lens4L)
            refractEPoint_Lens4L = refractSPoint_Lens4L + T*refractionV_Lens4L
            VF.plotLineRed(refractSPoint_Lens4L,refractEPoint_Lens4L)  # 屈折光の描画
            raySPoint_Lens4R = refractEPoint_Lens4L
            normalV_Lens4R = VF.decideNormalV_Lens4R(raySPoint_Lens4R)
            #ax.quiver(raySPoint_Lens4R[0],raySPoint_Lens4R[1],raySPoint_Lens4R[2],normalV_Lens4R[0],normalV_Lens4R[1],normalV_Lens4R[2],linewidth=0.5)
            refractionV_Lens4R = VF.decideRefractionVR(refractionV_Lens4L, normalV_Lens4R, Nair, Nn2)
            #ax.quiver(raySPoint_Lens4R[0],raySPoint_Lens4R[1],raySPoint_Lens4R[2],refractionV_Lens4R[0],refractionV_Lens4R[1],refractionV_Lens4R[2],linewidth=0.5)
            T = 21  # 適当に置いた
            rayEPoint_Last = raySPoint_Lens4R + T*refractionV_Lens4R
            VF.plotLineRed(raySPoint_Lens4R, rayEPoint_Last)

            # 青色光
            Nn = Nn*1.04
            Nn2 = Nn2*1.04
            refractSPoint0 = rayEPoint0  # 入射光の終点を引き継ぐ。以下レンズ１についての計算
            normalV_Lens1L = VF.decideNormalV_Lens1L(refractSPoint0)  # レンズの法線を求める
            #ax.quiver(rayEPoint0[0],rayEPoint0[1],rayEPoint0[2],normalV_Lens1L[0],normalV_Lens1L[1],normalV_Lens1L[2],linewidth=0.5)
            # 屈折光の方向ベクトルを求める
            refractionV_Lens1L = VF.decideRefractionVL(directionVector0, normalV_Lens1L, Nair, Nn)
            #ax.quiver(rayEPoint0[0],rayEPoint0[1],rayEPoint0[2],refractionV_Lens1L[0],refractionV_Lens1L[1],refractionV_Lens1L[2],linewidth=0.5)
            # 係数Tを求めて、屈折光の終点も求める
            T = VF.rayTraceDecideT_Lens1R(refractSPoint0, refractionV_Lens1L)
            refractEPoint0 = refractSPoint0 + T*refractionV_Lens1L
            VF.plotLineBlue(refractSPoint0,refractEPoint0)  # 屈折光の描画
            raySPoint1 = refractEPoint0  # 屈折光の終点を引き継ぐ
            normalV1 = VF.decideNormalV_Lens1R(raySPoint1)  # レンズの法線を求める
            #ax.quiver(raySPoint1[0],raySPoint1[1],raySPoint1[2],normalV1[0],normalV1[1],normalV1[2],linewidth=0.5)
            # 屈折光の方向ベクトルを求める
            refractionV_Lens1R = VF.decideRefractionVR(refractionV_Lens1L, normalV1, Nair, Nn)
            #ax.quiver(raySPoint1[0],raySPoint1[1],raySPoint1[2],refractionV_Lens1R[0],refractionV_Lens1R[1],refractionV_Lens1R[2],linewidth=0.5)
            T = VF.rayTraceDecideT_Lens2L(raySPoint1, refractionV_Lens1R)
            rayEPoint1 = raySPoint1 + T*refractionV_Lens1R  # 空気中の屈折光の終点
            VF.plotLineBlue(raySPoint1,rayEPoint1)  # 空気中の屈折光の描画

            refractSPoint_Lens2L = rayEPoint1  # 以下、レンズ２についての計算
            normalV_Lens2L = VF.decideNormalV_Lens2L(refractSPoint_Lens2L)  # レンズの法線を求める
            #ax.quiver(rayEPoint1[0],rayEPoint1[1],rayEPoint1[2],normalV_Lens2L[0],normalV_Lens2L[1],normalV_Lens2L[2],linewidth=0.5)
            # 屈折光の方向ベクトルを求める
            refractionV_Lens2L = VF.decideRefractionVL(refractionV_Lens1R, normalV_Lens2L, Nair, Nn)
            #ax.quiver(rayEPoint1[0],rayEPoint1[1],rayEPoint1[2],refractionV_Lens2L[0],refractionV_Lens2L[1],refractionV_Lens2L[2],linewidth=0.5)
            # 係数Tを求めて、屈折光の終点も求める
            T = VF.rayTraceDecideT_Lens2R(refractSPoint_Lens2L, refractionV_Lens2L)
            refractEPoint_Lens2L = refractSPoint_Lens2L + T*refractionV_Lens2L
            VF.plotLineBlue(refractSPoint_Lens2L,refractEPoint_Lens2L)  # 屈折光の描画
            raySPoint_Lens2R = refractEPoint_Lens2L
            normalV_Lens2R = VF.decideNormalV_Lens2R(raySPoint_Lens2R)
            #ax.quiver(raySPoint_Lens2R[0],raySPoint_Lens2R[1],raySPoint_Lens2R[2],normalV_Lens2R[0],normalV_Lens2R[1],normalV_Lens2R[2],linewidth=0.5)
            refractionV_Lens2R = VF.decideRefractionVR(refractionV_Lens2L, normalV_Lens2R, Nair, Nn)
            #ax.quiver(raySPoint_Lens2R[0],raySPoint_Lens2R[1],raySPoint_Lens2R[2],refractionV_Lens2R[0],refractionV_Lens2R[1],refractionV_Lens2R[2],linewidth=0.5)
            T = VF.rayTraceDecideT_Lens3L(raySPoint_Lens2R, refractionV_Lens2R)
            rayEPoint_Lens3L = raySPoint_Lens2R + T*refractionV_Lens2R
            VF.plotLineBlue(raySPoint_Lens2R, rayEPoint_Lens3L)

            refractSPoint_Lens3L = rayEPoint_Lens3L  # 以下、レンズ３についての計算
            normalV_Lens3L = VF.decideNormalV_Lens3L(refractSPoint_Lens3L)  # レンズの法線を求める
            #ax.quiver(refractSPoint_Lens3L[0],refractSPoint_Lens3L[1],refractSPoint_Lens3L[2],normalV_Lens3L[0],normalV_Lens3L[1],normalV_Lens3L[2],linewidth=0.5)
            # 屈折光の方向ベクトルを求める
            refractionV_Lens3L = VF.decideRefractionVL(refractionV_Lens2R, normalV_Lens3L, Nair, Nn)
            #ax.quiver(refractSPoint_Lens3L[0],refractSPoint_Lens3L[1],refractSPoint_Lens3L[2],refractionV_Lens3L[0],refractionV_Lens3L[1],refractionV_Lens3L[2],linewidth=0.5)
            # 係数Tを求めて、屈折光の終点も求める
            T = VF.rayTraceDecideT_Lens3R(refractSPoint_Lens3L, refractionV_Lens3L)
            refractEPoint_Lens3L = refractSPoint_Lens3L + T*refractionV_Lens3L
            VF.plotLineBlue(refractSPoint_Lens3L,refractEPoint_Lens3L)  # 屈折光の描画
            raySPoint_Lens3R = refractEPoint_Lens3L
            normalV_Lens3R = VF.decideNormalV_Lens3R(raySPoint_Lens3R)
            #ax.quiver(raySPoint_Lens3R[0],raySPoint_Lens3R[1],raySPoint_Lens3R[2],normalV_Lens3R[0],normalV_Lens3R[1],normalV_Lens3R[2],linewidth=0.5)
            refractionV_Lens3R = VF.decideRefractionVR(refractionV_Lens3L, normalV_Lens3R, Nn, Nn2)
            #ax.quiver(raySPoint_Lens3R[0],raySPoint_Lens3R[1],raySPoint_Lens3R[2],refractionV_Lens3R[0],refractionV_Lens3R[1],refractionV_Lens3R[2],linewidth=0.5)
            T = 0  # レンズ３とレンズ４の接着を考えた
            rayEPoint_Lens4L = raySPoint_Lens3R + T*refractionV_Lens3R
            VF.plotLineBlue(raySPoint_Lens3R, rayEPoint_Lens4L)


            refractSPoint_Lens4L = rayEPoint_Lens4L  # 以下、レンズ４についての計算
            normalV_Lens4L = VF.decideNormalV_Lens4L(refractSPoint_Lens4L)
            #ax.quiver(refractSPoint_Lens4L[0],refractSPoint_Lens4L[1],refractSPoint_Lens4L[2],normalV_Lens4L[0],normalV_Lens4L[1],normalV_Lens4L[2],linewidth=0.5)
            refractionV_Lens4L = VF.decideRefractionVL(refractionV_Lens3R, normalV_Lens4L, Nn, Nn2)
            #ax.quiver(refractSPoint_Lens4L[0],refractSPoint_Lens4L[1],refractSPoint_Lens4L[2],refractionV_Lens4L[0],refractionV_Lens4L[1],refractionV_Lens4L[2],linewidth=0.5)
            T = VF.rayTraceDecideT_Lens4R(refractSPoint_Lens4L, refractionV_Lens4L)
            refractEPoint_Lens4L = refractSPoint_Lens4L + T*refractionV_Lens4L
            VF.plotLineBlue(refractSPoint_Lens4L,refractEPoint_Lens4L)  # 屈折光の描画
            raySPoint_Lens4R = refractEPoint_Lens4L
            normalV_Lens4R = VF.decideNormalV_Lens4R(raySPoint_Lens4R)
            #ax.quiver(raySPoint_Lens4R[0],raySPoint_Lens4R[1],raySPoint_Lens4R[2],normalV_Lens4R[0],normalV_Lens4R[1],normalV_Lens4R[2],linewidth=0.5)
            refractionV_Lens4R = VF.decideRefractionVR(refractionV_Lens4L, normalV_Lens4R, Nair, Nn2)
            #ax.quiver(raySPoint_Lens4R[0],raySPoint_Lens4R[1],raySPoint_Lens4R[2],refractionV_Lens4R[0],refractionV_Lens4R[1],refractionV_Lens4R[2],linewidth=0.5)
            T = 21  # 適当に置いた
            rayEPoint_Last = raySPoint_Lens4R + T*refractionV_Lens4R
            VF.plotLineBlue(raySPoint_Lens4R, rayEPoint_Last)

        # グラフの見た目について
        ax.set_xlim(-LX, LX)
        ax.set_ylim(-LY, LY)
        ax.set_zlim(-LZ, LZ)
        ax.set_xlabel('x')
        ax.set_ylabel('y')
        ax.set_zlabel('z')
        plt.title('Near the Lens')

    # 焦点付近を描画
    def focusFocus(self, func):
        func()
        # グラフの見た目について
        ax.set_xlim(-LX+lens0V[0]+focusX, LX+lens0V[0]+focusX)
        ax.set_ylim(-LY+lens0V[1], LY+lens0V[1])
        ax.set_zlim(-LZ+lens0V[2], LZ+lens0V[2])
        ax.set_xlabel('x')
        ax.set_ylabel('y')
        ax.set_zlabel('z')
        plt.title('Focus')



if __name__ == "__main__":
    start = time.time()

    CA = ChromaticAberration()  # インスタンス化
    fig = plt.figure(figsize=(16, 8))

    ax = fig.add_subplot(1, 2, 1, projection='3d')
    CA.colorTriplet()  # レンズ付近を描画

    ax = fig.add_subplot(1, 2, 2, projection='3d')
    CA.focusFocus(CA.colorTriplet)  # 焦点付近を描画

    print(time.time()-start)
    # グラフ描画
    plt.show()
